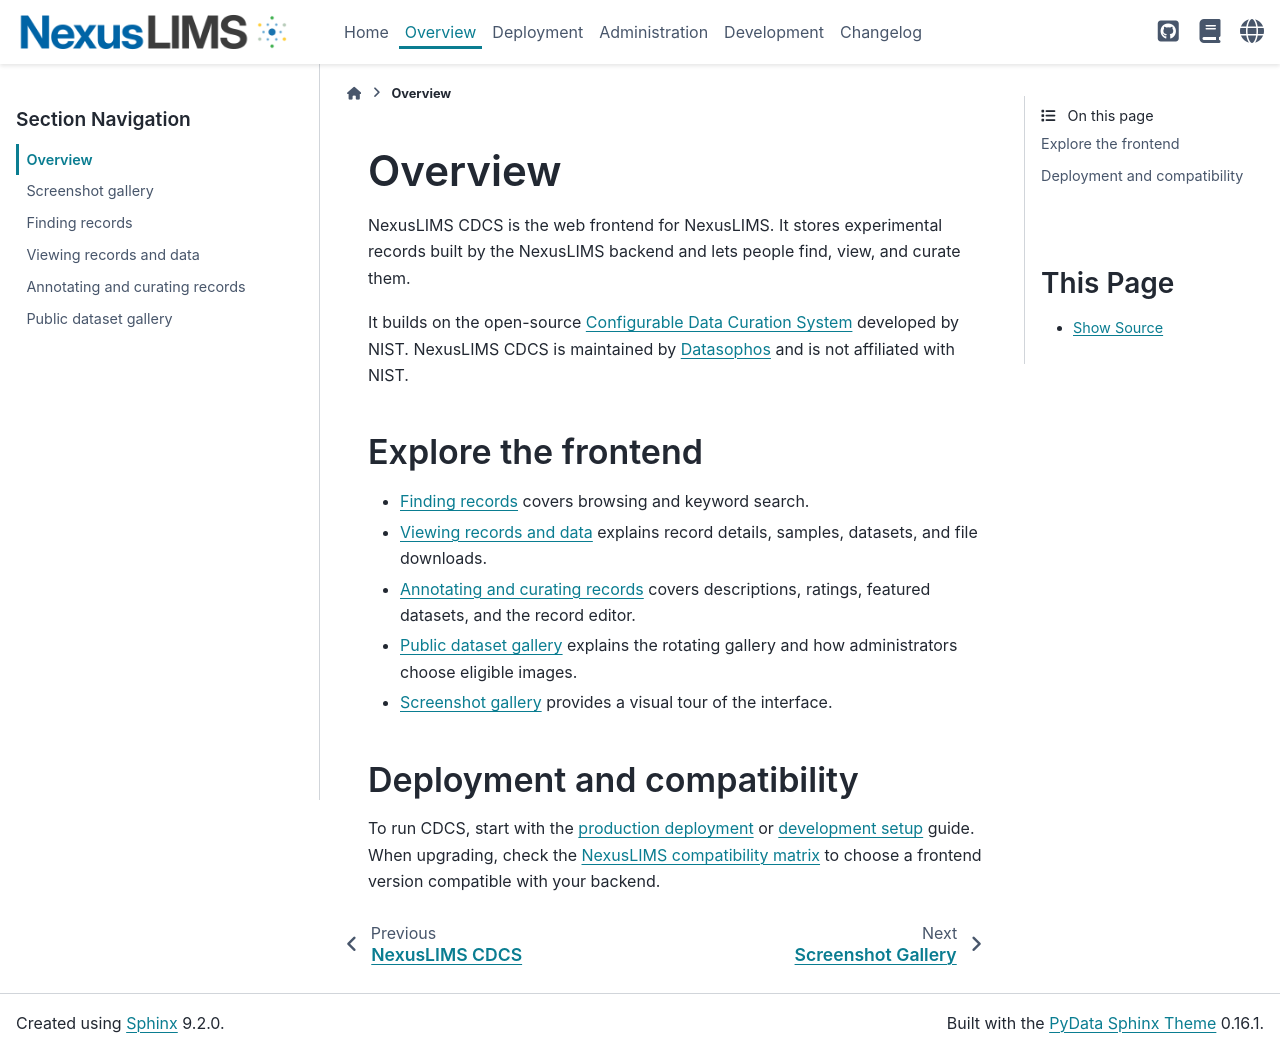

repository: datasophos/NexusLIMS-CDCS · page: latest/frontend_guide/overview.html · generator: sphinx

(cdcs-overview)=
# Overview

NexusLIMS CDCS is the web frontend for NexusLIMS. It stores experimental records
built by the NexusLIMS backend and lets people find, view, and curate them.

It builds on the open-source [Configurable Data Curation System](https://cdcs.nist.gov/)
developed by NIST. NexusLIMS CDCS is maintained by [Datasophos](https://datasophos.co)
and is not affiliated with NIST.

## Explore the frontend

- {doc}`Finding records <search>` covers browsing and keyword search.
- {doc}`Viewing records and data <record-details>` explains record
  details, samples, datasets, and file downloads.
- {doc}`Annotating and curating records <record-curation>` covers descriptions,
  ratings, featured datasets, and the record editor.
- {doc}`Public dataset gallery <public-gallery>` explains the rotating gallery
  and how administrators choose eligible images.
- {doc}`Screenshot gallery <gallery>` provides a visual tour of the interface.

## Deployment and compatibility

To run CDCS, start with the {doc}`production deployment <production>` or
{doc}`development setup <development>` guide. When upgrading, check the
[NexusLIMS compatibility matrix](https://datasophos.github.io/NexusLIMS/stable/reference/compatibility.html)
to choose a frontend version compatible with your backend.

```{toctree}
:hidden:

Screenshot gallery <gallery>
Finding records <search>
Viewing records and data <record-details>
Annotating and curating records <record-curation>
Public dataset gallery <public-gallery>
```
